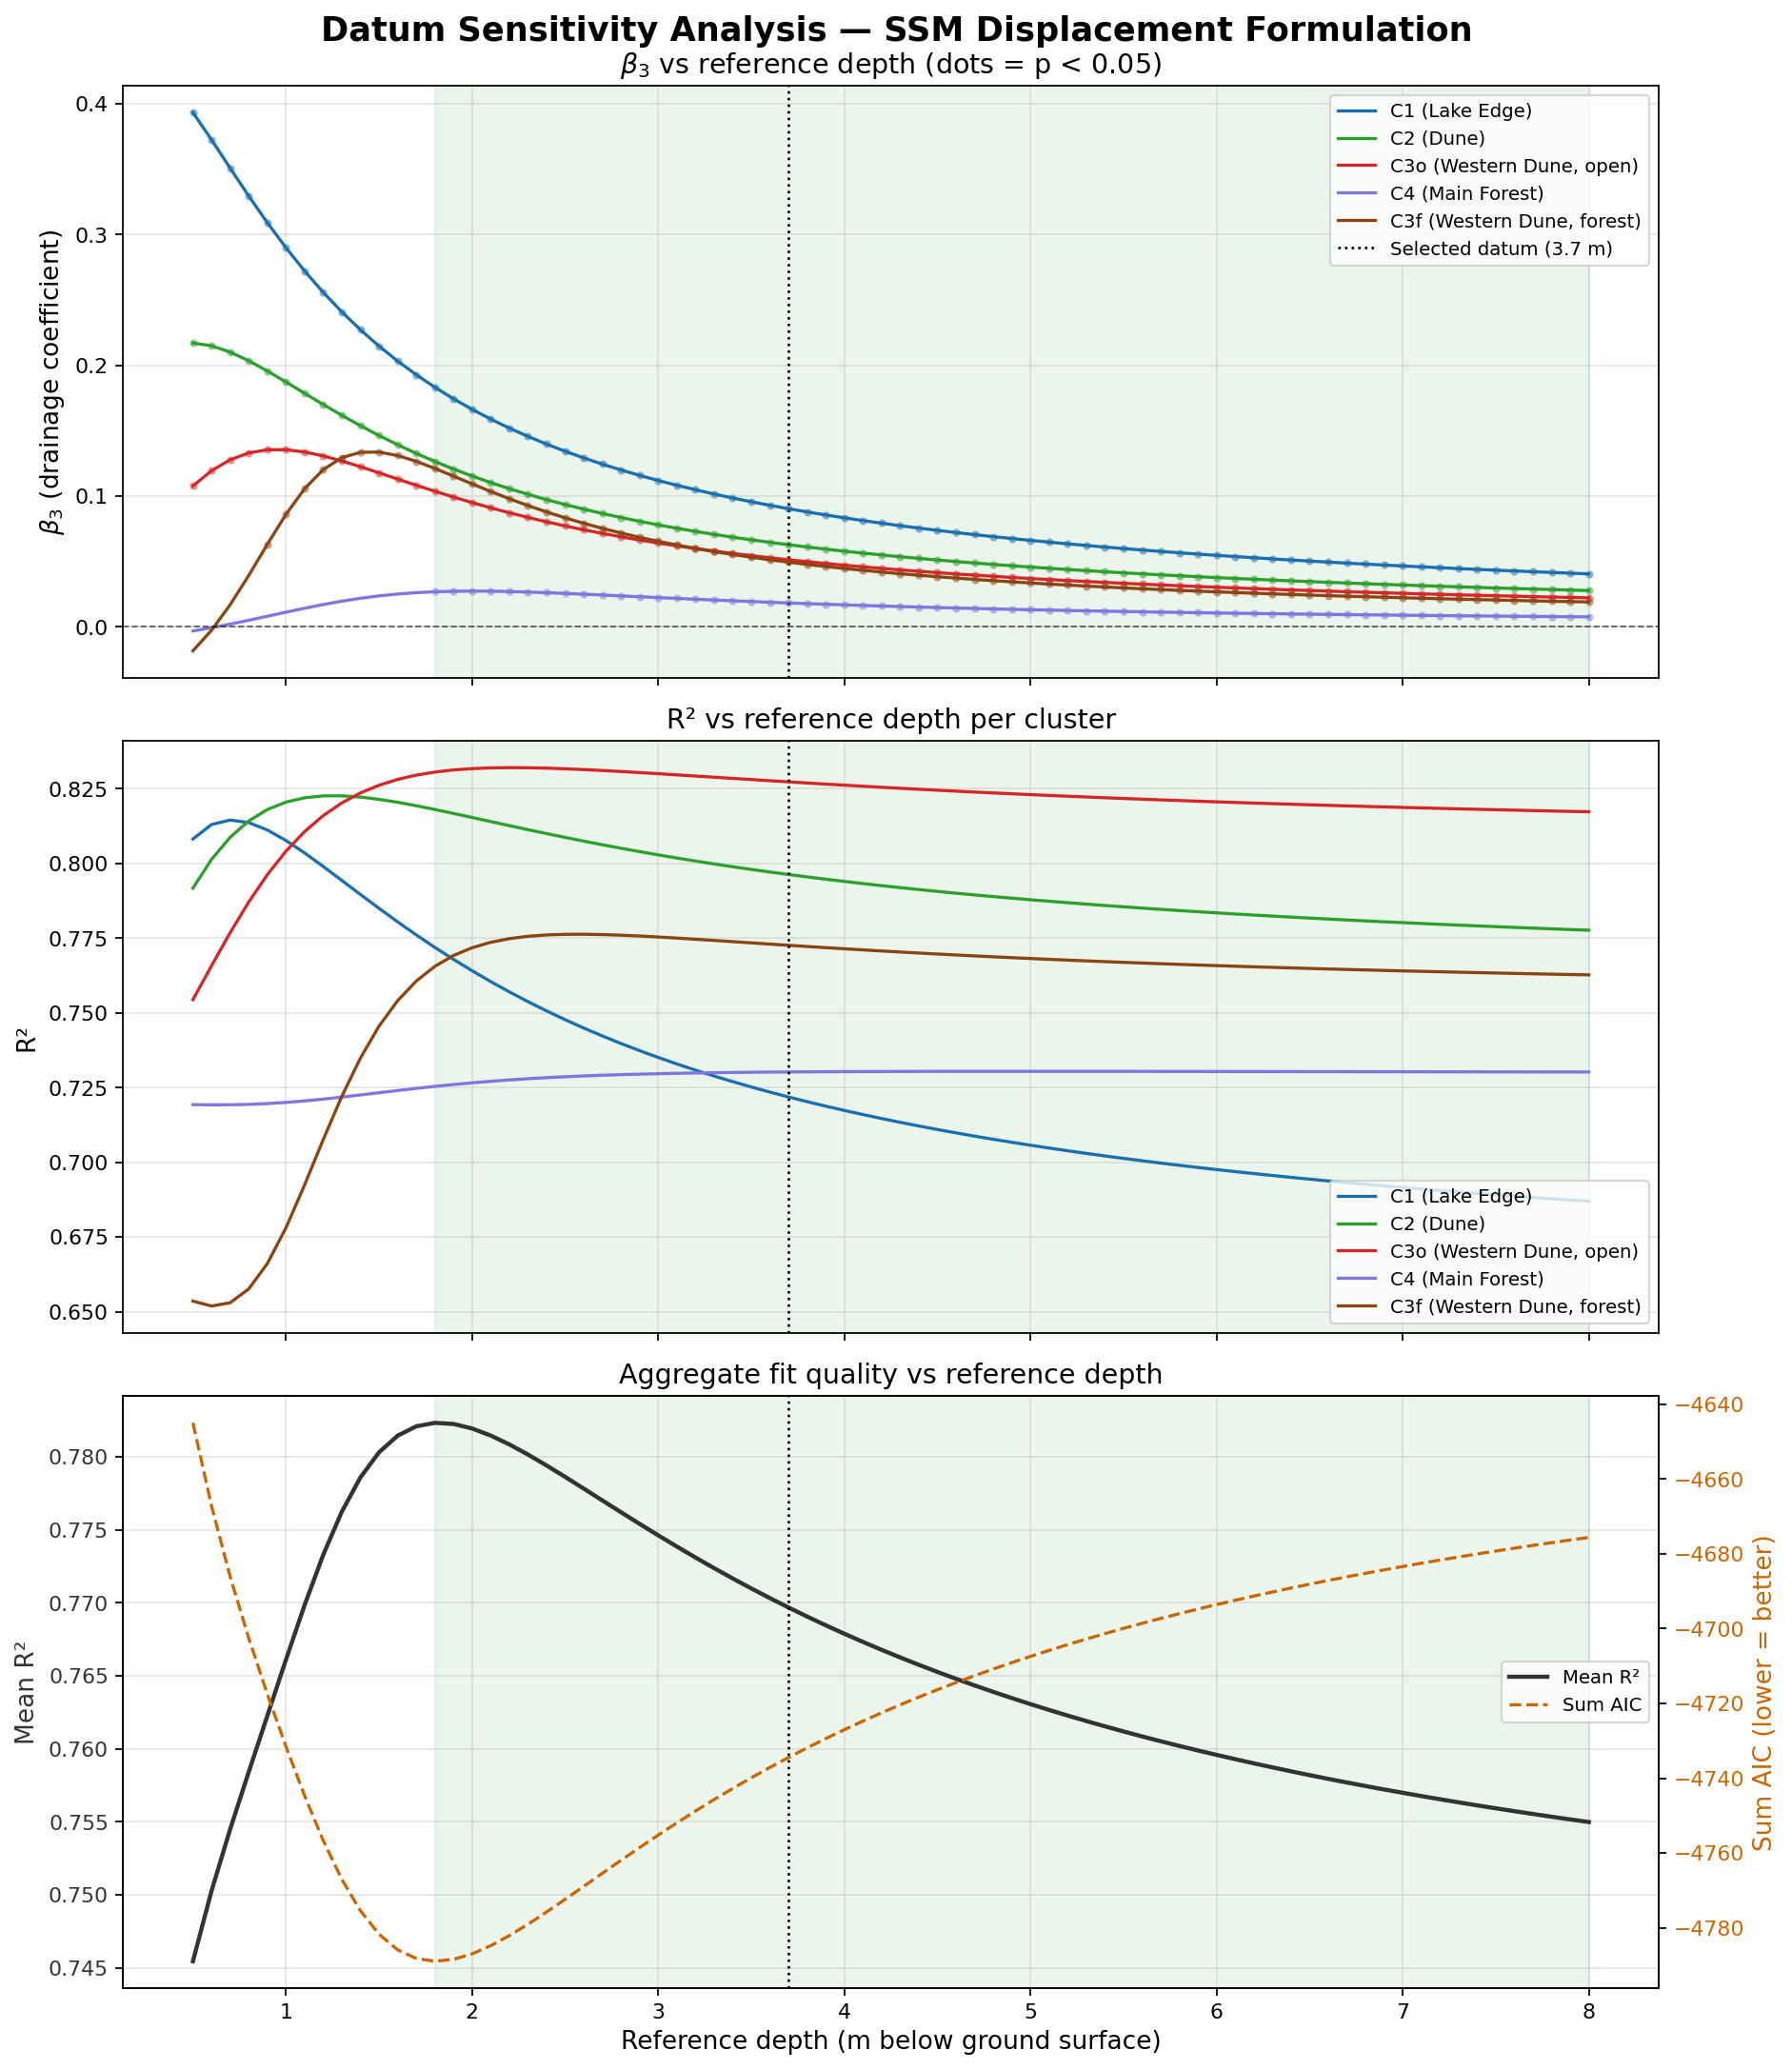

The table this chart was drawn from, first rows:
ref_depth, Cluster, Cluster_Label, beta_1_recharge, beta_2_atmospheric_draw, beta_3_drainage, pvalue_beta_1, pvalue_beta_2, pvalue_beta_3, R2, AIC, beta_3_positive, beta_3_sig
0.5, 1, C1 (Lake Edge), 3.368, 3.735, 0.3934, 6.961774803604874e-65, 1.1413445629189952e-54, 1.8174272495272165e-44, 0.8082, -882.9, True, True
0.5, 2, C2 (Dune), 2.719, 3.618, 0.217, 4.766780153655628e-59, 3.657216151944813e-57, 1.105894725767233e-22, 0.7918, -904.6, True, True
0.5, 3, C3o (Western Dune, open), 2.12, 3.149, 0.1077, 3.8159023038189293e-47, 9.469193745690188e-52, 5.6965072523222294e-08, 0.7544, -943.6, True, True
0.5, 4, C4 (Main Forest), 2.206, 2.84, -0.003216, 8.174193393215395e-35, 1.4239204918840967e-40, 0.8154, 0.7193, -931.5, False, False
0.5, 5, C3f (Western Dune, forest), 1.787, 1.929, -0.01841, 3.595303242545902e-28, 2.9240391462400664e-21, 0.3391, 0.6536, -982.4, False, False
0.6, 1, C1 (Lake Edge), 3.562, 3.401, 0.3725, 1.9572276516927297e-67, 1.968826151064874e-51, 1.5843992797156964e-45, 0.813, -887.8, True, True
0.6, 2, C2 (Dune), 2.856, 3.449, 0.2149, 4.0519696428933585e-63, 8.755314236478565e-57, 1.2010096879044945e-24, 0.8014, -913.7, True, True
0.6, 3, C3o (Western Dune, open), 2.175, 3.092, 0.1193, 9.755845549508955e-52, 3.7381961833848754e-54, 5.695291147540441e-10, 0.7658, -952.8, True, True
0.6, 4, C4 (Main Forest), 2.188, 2.855, -0.0007317, 8.181712227809487e-36, 3.5783766500883004e-42, 0.9587, 0.7192, -931.5, False, False
0.6, 5, C3f (Western Dune, forest), 1.703, 2.038, -0.002662, 1.0450130683172888e-27, 4.56317958334026e-24, 0.8961, 0.6519, -981.4, False, False
0.7, 1, C1 (Lake Edge), 3.727, 3.098, 0.3508, 8.552518454319686e-69, 3.7581120988500864e-47, 7.339156230344276e-46, 0.8145, -889.4, True, True
0.7, 2, C2 (Dune), 2.987, 3.282, 0.2101, 3.432294263412946e-66, 2.1318966049843912e-55, 3.16581707850582e-26, 0.8088, -921.1, True, True
0.7, 3, C3o (Western Dune, open), 2.247, 3.012, 0.1277, 3.3920768611857374e-56, 1.4382403615295831e-55, 5.224315235084918e-12, 0.7769, -962.1, True, True
0.7, 4, C4 (Main Forest), 2.171, 2.869, 0.002014, 5.0539336584641374e-37, 8.500224448783747e-44, 0.8892, 0.7193, -931.5, True, False
0.7, 5, C3f (Western Dune, forest), 1.624, 2.142, 0.01681, 7.918253795766318e-28, 1.790413502003136e-27, 0.4316, 0.653, -982.1, True, False
0.8, 1, C1 (Lake Edge), 3.866, 2.828, 0.3295, 2.675061062724812e-69, 2.3395231348636486e-42, 1.1417110618129716e-45, 0.8137, -888.5, True, True
0.8, 2, C2 (Dune), 3.108, 3.123, 0.2034, 2.271835429698954e-68, 2.9212554654668767e-53, 1.9844894858518925e-27, 0.8142, -926.7, True, True
0.8, 3, C3o (Western Dune, open), 2.329, 2.917, 0.133, 3.646727540936633e-60, 6.297867770927886e-56, 5.517153840138621e-14, 0.7871, -971.2, True, True
0.8, 4, C4 (Main Forest), 2.157, 2.878, 0.004965, 1.8993291090685263e-38, 2.2630013839978526e-45, 0.7358, 0.7194, -931.6, True, False
0.8, 5, C3f (Western Dune, forest), 1.56, 2.229, 0.03928, 7.91690906830614e-29, 1.9827859023895825e-31, 0.07534, 0.6577, -984.6, True, False
0.9, 1, C1 (Lake Edge), 3.981, 2.591, 0.3091, 3.187253809496594e-69, 1.729341839819092e-37, 4.005873523679623e-45, 0.8112, -885.9, True, True
0.9, 2, C2 (Dune), 3.217, 2.976, 0.1956, 8.153644360142414e-70, 1.1985467513959197e-50, 2.723820540075635e-28, 0.8181, -930.7, True, True
0.9, 3, C3o (Western Dune, open), 2.416, 2.815, 0.1354, 1.892874842372384e-63, 2.554409617396406e-55, 8.064415709175103e-16, 0.7963, -979.7, True, True
0.9, 4, C4 (Main Forest), 2.146, 2.884, 0.008042, 4.486659630826023e-40, 8.380161977347399e-47, 0.5893, 0.7197, -931.8, True, False
0.9, 5, C3f (Western Dune, forest), 1.522, 2.287, 0.06311, 5.269891935761342e-31, 1.032070219725761e-35, 0.004878, 0.6662, -989.5, True, True
1.0, 1, C1 (Lake Edge), 4.077, 2.383, 0.2899, 9.020314626487915e-69, 7.464933460433476e-33, 2.326326347929284e-44, 0.8077, -882.4, True, True
1.0, 2, C2 (Dune), 3.314, 2.843, 0.1872, 1.0927384476364329e-70, 8.434788615759999e-48, 7.299213252974659e-29, 0.8205, -933.3, True, True
1.0, 3, C3o (Western Dune, open), 2.503, 2.71, 0.1354, 5.136540316144132e-66, 6.066054771724372e-54, 1.8470087308362736e-17, 0.8041, -987.3, True, True
1.0, 4, C4 (Main Forest), 2.139, 2.885, 0.01115, 7.347522654157775e-42, 5.488533082254478e-48, 0.4573, 0.7201, -932, True, False
1.0, 5, C3f (Western Dune, forest), 1.516, 2.305, 0.08599, 1.665422312440121e-34, 7.031448394743688e-40, 0.0001164, 0.6781, -996.5, True, True
1.1, 1, C1 (Lake Edge), 4.157, 2.201, 0.2722, 4.335744207305452e-68, 1.2392030557423463e-28, 1.7879157254573362e-43, 0.8035, -878.2, True, True
1.1, 2, C2 (Dune), 3.4, 2.723, 0.1786, 3.940980429798999e-71, 6.620878862329955e-45, 3.376506429522748e-29, 0.822, -934.9, True, True
1.1, 3, C3o (Western Dune, open), 2.586, 2.609, 0.1337, 6.246391316066857e-68, 4.847985576700976e-52, 7.055619402422216e-19, 0.8107, -993.8, True, True
1.1, 4, C4 (Main Forest), 2.136, 2.881, 0.01417, 9.924561518338525e-44, 7.973289000003062e-49, 0.345, 0.7206, -932.4, True, False
1.1, 5, C3f (Western Dune, forest), 1.544, 2.28, 0.1056, 4.1108957933497856e-39, 2.6231179536762938e-43, 1.2599194759842796e-06, 0.6925, -1005, True, True
1.2, 1, C1 (Lake Edge), 4.223, 2.042, 0.2558, 2.8128892895566468e-67, 6.57275436957503e-25, 1.5599933402582118e-42, 0.799, -873.8, True, True
1.2, 2, C2 (Dune), 3.474, 2.615, 0.17, 2.930559683845261e-71, 4.305801488678259e-42, 2.4000217724576648e-29, 0.8226, -935.6, True, True
1.2, 3, C3o (Western Dune, open), 2.664, 2.513, 0.1307, 2.649633035026417e-69, 7.75687098742192e-50, 4.5442446567387187e-20, 0.816, -999.3, True, True
1.2, 4, C4 (Main Forest), 2.138, 2.872, 0.01701, 1.4085976493591575e-45, 3.033081940707624e-49, 0.2546, 0.7212, -932.8, True, False
1.2, 5, C3f (Western Dune, forest), 1.601, 2.219, 0.1202, 3.521110343026654e-44, 2.12740344303731e-45, 8.979483551285723e-09, 0.7076, -1015, True, True
1.3, 1, C1 (Lake Edge), 4.279, 1.903, 0.2409, 2.113374903845009e-66, 1.0857656485239559e-21, 1.397125390494276e-41, 0.7943, -869.4, True, True
1.3, 2, C2 (Dune), 3.539, 2.52, 0.1617, 3.65267780957106e-71, 1.9316339088939595e-39, 2.3676791982065475e-29, 0.8226, -935.6, True, True
1.3, 3, C3o (Western Dune, open), 2.735, 2.425, 0.1268, 3.0250274075829784e-70, 1.6384198991801292e-47, 4.8078128529536164e-21, 0.8203, -1004, True, True
1.3, 4, C4 (Main Forest), 2.144, 2.859, 0.01957, 2.7756725969919445e-47, 3.2287295418383454e-49, 0.1851, 0.7218, -933.3, True, False
1.3, 5, C3f (Western Dune, forest), 1.677, 2.132, 0.1293, 6.632266657321538e-49, 7.553813870166562e-46, 6.456116319508195e-11, 0.7221, -1025, True, True
1.4, 1, C1 (Lake Edge), 4.325, 1.781, 0.2272, 1.6643776274295142e-65, 5.989548546670196e-19, 1.205319398236951e-40, 0.7896, -865, True, True
1.4, 2, C2 (Dune), 3.596, 2.436, 0.1538, 6.524701243076115e-71, 5.4274578231574805e-37, 2.9790994777939246e-29, 0.8222, -935.2, True, True
1.4, 3, C3o (Western Dune, open), 2.799, 2.344, 0.1224, 7.398508885132596e-71, 3.394013535167651e-45, 7.963967590485474e-22, 0.8236, -1007, True, True
1.4, 4, C4 (Main Forest), 2.153, 2.842, 0.02178, 9.875663323104531e-49, 9.167467556984248e-49, 0.1337, 0.7226, -933.8, True, False
1.4, 5, C3f (Western Dune, forest), 1.762, 2.032, 0.1335, 9.59114126547317e-53, 8.830142997922604e-45, 6.723245475847822e-13, 0.7349, -1034, True, True
1.5, 1, C1 (Lake Edge), 4.364, 1.674, 0.2147, 1.2898056915014844e-64, 1.2402468612925e-16, 9.642629007467927e-40, 0.785, -860.8, True, True
1.5, 2, C2 (Dune), 3.645, 2.362, 0.1463, 1.4869504851422624e-70, 9.210281036597816e-35, 4.467830191468701e-29, 0.8215, -934.3, True, True
1.5, 3, C3o (Western Dune, open), 2.856, 2.272, 0.1177, 3.21806218672412e-71, 5.694592226052025e-43, 1.9489166421786296e-22, 0.8262, -1010, True, True
1.5, 4, C4 (Main Forest), 2.166, 2.822, 0.02361, 7.682468306779166e-50, 5.998495463201425e-48, 0.09686, 0.7233, -934.3, True, False
1.5, 5, C3f (Western Dune, forest), 1.848, 1.929, 0.1336, 1.464183012739509e-55, 1.2500867603137943e-42, 1.2745938739714118e-14, 0.7456, -1042, True, True
1.6, 1, C1 (Lake Edge), 4.396, 1.58, 0.2032, 9.461372913098005e-64, 1.1006520387130838e-14, 7.004016159843818e-39, 0.7805, -856.8, True, True
1.6, 2, C2 (Dune), 3.688, 2.296, 0.1392, 3.9703465753648704e-70, 9.461042373446151e-33, 7.575461600478865e-29, 0.8205, -933.3, True, True
1.6, 3, C3o (Western Dune, open), 2.907, 2.207, 0.113, 2.1510306142795857e-71, 6.935462107267319e-41, 6.637613491280092e-23, 0.8281, -1012, True, True
1.6, 4, C4 (Main Forest), 2.181, 2.801, 0.02504, 1.4214639664031734e-50, 7.36263050475949e-47, 0.07086, 0.724, -934.8, True, False
1.6, 5, C3f (Western Dune, forest), 1.929, 1.831, 0.131, 1.762189002355304e-57, 6.65225979004572e-40, 4.814583945953282e-16, 0.7541, -1049, True, True
... 320 more rows
